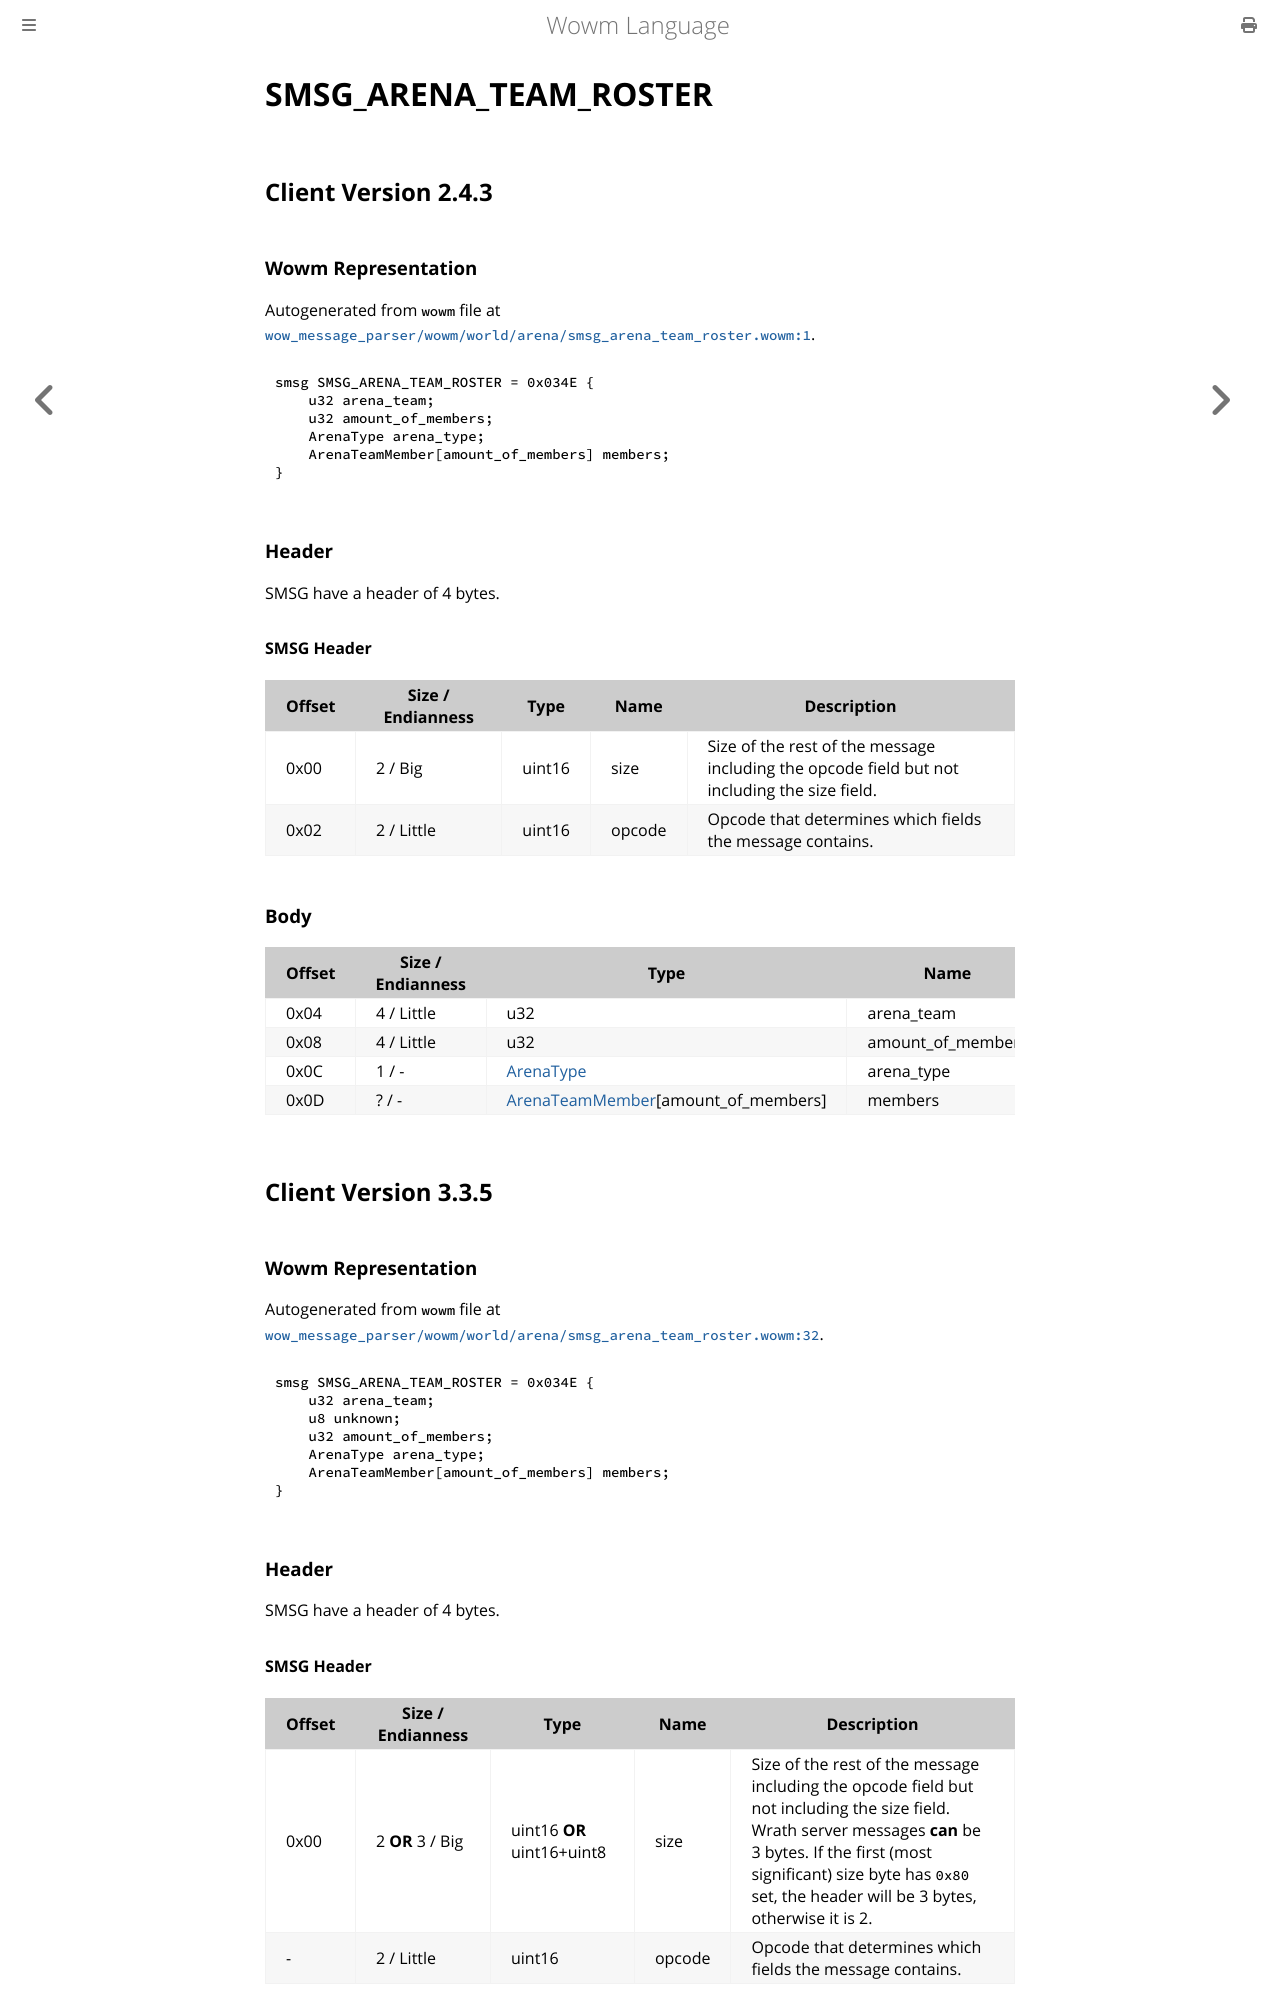

repository: gtker/wow_messages · page: docs/smsg_arena_team_roster.html · generator: mdbook

# SMSG_ARENA_TEAM_ROSTER

## Client Version 2.4.3

### Wowm Representation

Autogenerated from `wowm` file at [`wow_message_parser/wowm/world/arena/smsg_arena_team_roster.wowm:1`](https://github.com/gtker/wow_messages/tree/main/wow_message_parser/wowm/world/arena/smsg_arena_team_roster.wowm#L1).
```rust,ignore
smsg SMSG_ARENA_TEAM_ROSTER = 0x034E {
    u32 arena_team;
    u32 amount_of_members;
    ArenaType arena_type;
    ArenaTeamMember[amount_of_members] members;
}
```
### Header

SMSG have a header of 4 bytes.

#### SMSG Header

| Offset | Size / Endianness | Type   | Name   | Description |
| ------ | ----------------- | ------ | ------ | ----------- |
| 0x00   | 2 / Big           | uint16 | size   | Size of the rest of the message including the opcode field but not including the size field.|
| 0x02   | 2 / Little        | uint16 | opcode | Opcode that determines which fields the message contains.|

### Body

| Offset | Size / Endianness | Type | Name | Comment |
| ------ | ----------------- | ---- | ---- | ------- |
| 0x04 | 4 / Little | u32 | arena_team |  |
| 0x08 | 4 / Little | u32 | amount_of_members |  |
| 0x0C | 1 / - | [ArenaType](arenatype.md) | arena_type |  |
| 0x0D | ? / - | [ArenaTeamMember](arenateammember.md)[amount_of_members] | members |  |

## Client Version 3.3.5

### Wowm Representation

Autogenerated from `wowm` file at [`wow_message_parser/wowm/world/arena/smsg_arena_team_roster.wowm:32`](https://github.com/gtker/wow_messages/tree/main/wow_message_parser/wowm/world/arena/smsg_arena_team_roster.wowm#L32).
```rust,ignore
smsg SMSG_ARENA_TEAM_ROSTER = 0x034E {
    u32 arena_team;
    u8 unknown;
    u32 amount_of_members;
    ArenaType arena_type;
    ArenaTeamMember[amount_of_members] members;
}
```
### Header

SMSG have a header of 4 bytes.
